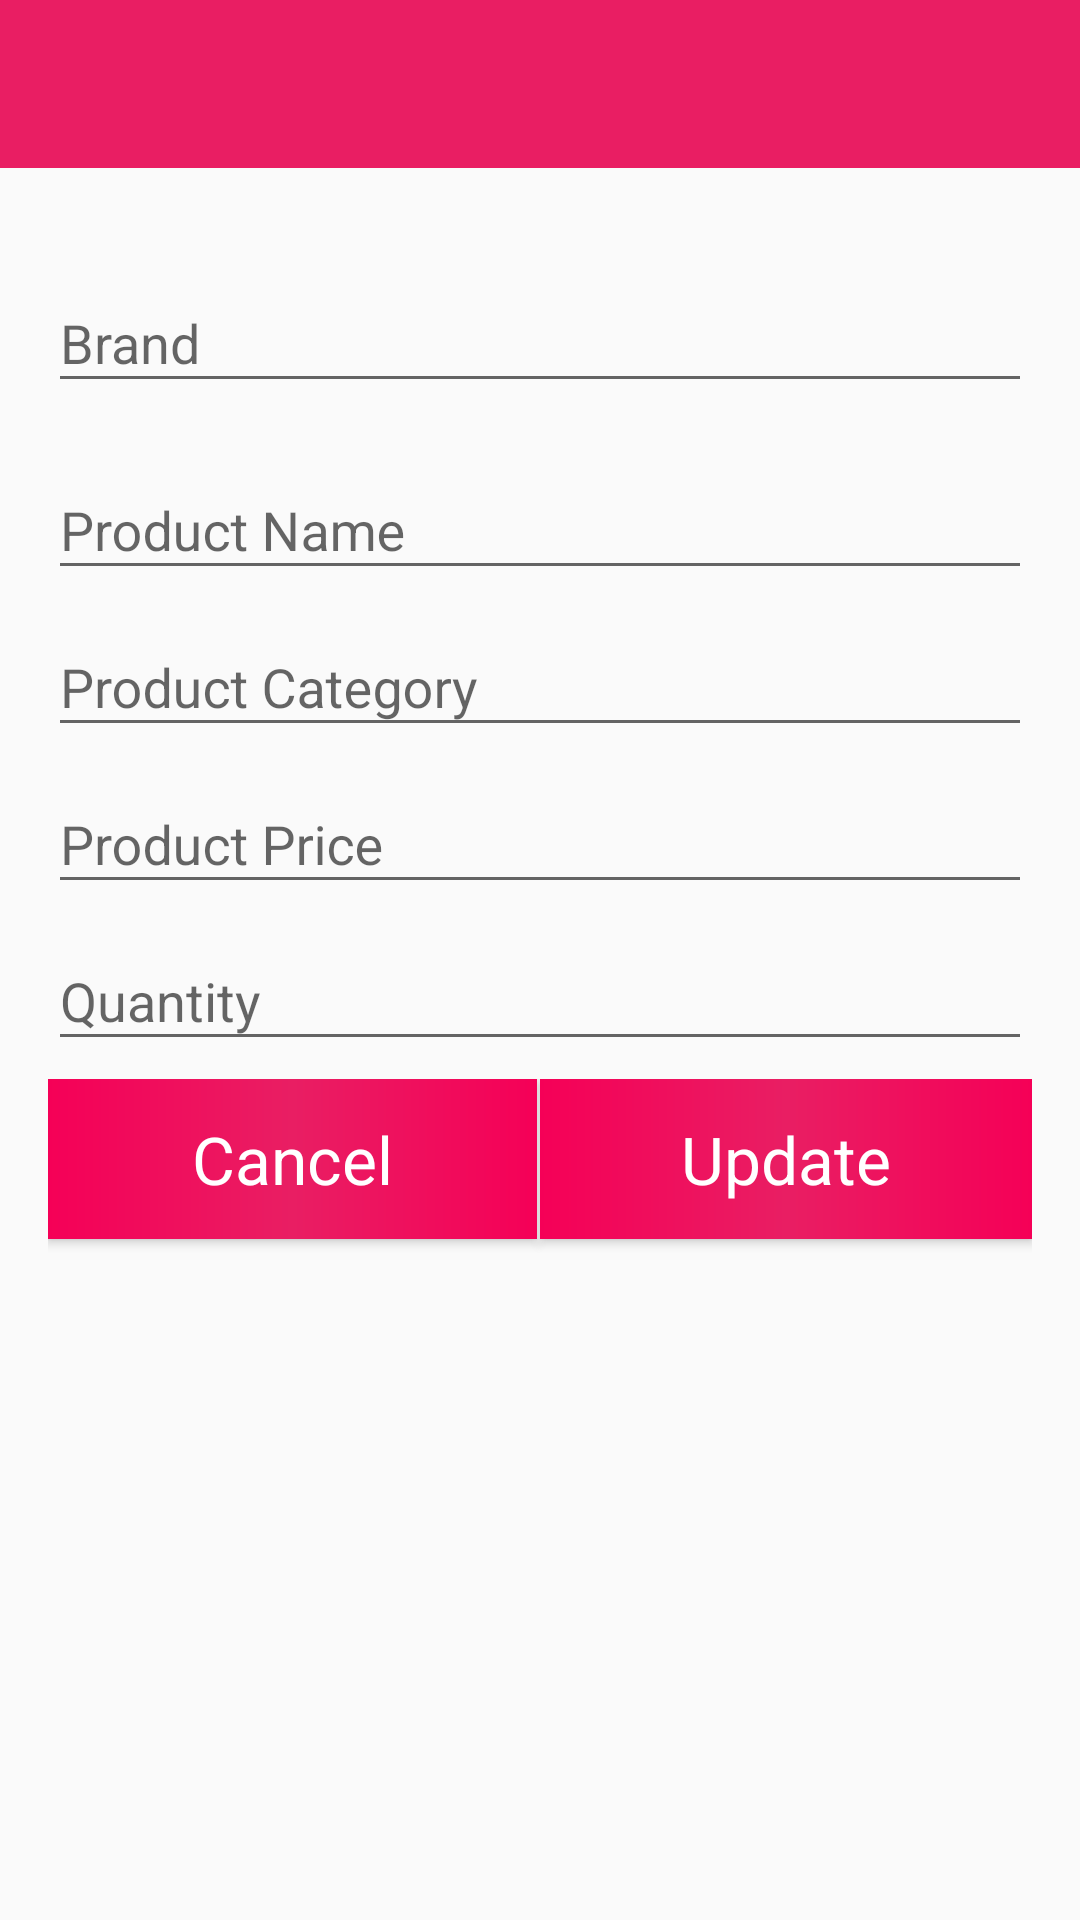

Android layout source for this screen:
<!-- AndroidManifest.xml: application theme AppTheme -->
<!-- res/layout/activity_upadate_product.xml -->
<?xml version="1.0" encoding="utf-8"?>
<LinearLayout xmlns:android="http://schemas.android.com/apk/res/android"
    android:layout_width="match_parent"
    android:layout_height="wrap_content"
    style="@style/full_screen_dialog"
    android:orientation="vertical">

    <include layout="@layout/toolbar"
        android:id="@+id/toolbar"
        />

    <LinearLayout
        android:layout_width="match_parent"
        android:layout_height="match_parent"
        android:orientation="vertical"
        android:padding="@dimen/margin_medium">
        <android.support.design.widget.TextInputLayout
            android:layout_width="match_parent"
            android:layout_height="wrap_content"
            android:layout_marginTop="10dp">

            <EditText
                android:id="@+id/product_brand"
                android:layout_width="match_parent"
                android:layout_height="wrap_content"
                android:hint="Brand"
                android:inputType="textEmailAddress"
                android:textColorHighlight="@color/colorPrimary" />
        </android.support.design.widget.TextInputLayout>
        <android.support.design.widget.TextInputLayout
            android:layout_width="match_parent"
            android:layout_height="wrap_content"
            android:layout_marginTop="10dp">

            <EditText
                android:id="@+id/product_name"
                android:layout_width="match_parent"
                android:layout_height="wrap_content"
                android:hint="Product Name"
                android:inputType="textEmailAddress"
                android:textColorHighlight="@color/colorPrimary" />
        </android.support.design.widget.TextInputLayout>

        <android.support.design.widget.TextInputLayout
            android:layout_width="match_parent"
            android:layout_height="wrap_content">

            <EditText
                android:id="@+id/product_category"
                android:layout_width="match_parent"
                android:layout_height="wrap_content"
                android:hint="Product Category"
                android:inputType="textEmailAddress"
                android:textColorHighlight="@color/colorPrimary" />
        </android.support.design.widget.TextInputLayout>

        <android.support.design.widget.TextInputLayout
            android:layout_width="match_parent"
            android:layout_height="wrap_content">

            <EditText
                android:id="@+id/product_price"
                android:layout_width="match_parent"
                android:layout_height="wrap_content"
                android:hint="Product Price"
                android:inputType="phone"
                android:textColorHighlight="@color/colorPrimary" />
        </android.support.design.widget.TextInputLayout>

        <android.support.design.widget.TextInputLayout
            android:layout_width="match_parent"
            android:layout_height="wrap_content"
            android:layout_marginBottom="6dp">

            <EditText
                android:id="@+id/quantity"
                android:layout_width="match_parent"
                android:layout_height="wrap_content"
                android:hint="Quantity"
                android:inputType="phone"
                android:textColorHighlight="@color/colorPrimary" />
        </android.support.design.widget.TextInputLayout>

        <LinearLayout
            android:layout_width="match_parent"
            android:layout_height="wrap_content"
            android:orientation="horizontal">
            <Button
                android:id="@+id/button_cancel"
                android:layout_width="match_parent"
                android:layout_height="wrap_content"
                android:layout_marginBottom="@dimen/margin_medium"
                android:background="@drawable/card_background"
                android:layout_weight="1"
                android:padding="12dp"
                android:layout_marginRight="1dp"
                android:text="Cancel"
                android:textAppearance="@style/TextAppearance.AppCompat.Large"
                android:textColor="@android:color/white" />
            <Button
                android:id="@+id/update_button"
                android:layout_width="match_parent"
                android:layout_height="wrap_content"
                android:layout_marginBottom="@dimen/margin_medium"
                android:background="@drawable/card_background"
                android:padding="12dp"
                android:layout_weight="1"
                android:text="Update"
                android:textAppearance="@style/TextAppearance.AppCompat.Large"
                android:textColor="@android:color/white" />
        </LinearLayout>
    </LinearLayout>

</LinearLayout>
<!-- res/layout/toolbar.xml (included above) -->
<?xml version="1.0" encoding="utf-8"?>
<android.support.v7.widget.Toolbar
    xmlns:android="http://schemas.android.com/apk/res/android"
    xmlns:app="http://schemas.android.com/apk/res-auto"
    android:id="@+id/toolbar"
    android:layout_width="match_parent"
    android:layout_height="wrap_content"
    android:minHeight="?attr/actionBarSize"
    android:background="@color/colorPrimary"
    app:titleTextColor="@android:color/white"
    app:theme="@style/ThemeOverlay.AppCompat"
    />
<!-- resources referenced by this layout -->
<resources>
  <color name="colorPrimary">#E91E63</color>
  <dimen name="margin_medium">16dp</dimen>
  <!-- drawable card_background (drawable) -->
  <?xml version="1.0" encoding="utf-8"?>
  <shape xmlns:android="http://schemas.android.com/apk/res/android"
      android:shape="rectangle" android:padding="10dp" >
      <gradient
          android:startColor="@color/cardBackground"
          android:endColor="@color/cardBackground"
          android:centerColor="@color/colorPrimary" />
  </shape>
  <style name="full_screen_dialog" parent="@android:style/Theme.Dialog">
          <item name="android:windowNoTitle">true</item>
          <item name="android:windowFullscreen">true</item>
          <item name="android:windowIsFloating">true</item>
          <item name="android:windowContentOverlay">@null</item>
          <item name="android:windowAnimationStyle">@android:style/Animation.Dialog</item>
          <item name="android:windowSoftInputMode">stateUnspecified|adjustPan</item>
          <item name="android:windowBackground">@android:color/transparent</item>
          <item name="android:minWidth" type="dimen">600dp</item>
      </style>
  <style name="AppTheme" parent="Theme.AppCompat.Light.NoActionBar">
          
          <item name="colorPrimary">@color/colorPrimary</item>
          <item name="colorPrimaryDark">@color/colorPrimaryDark</item>
          <item name="colorAccent">@color/colorAccent</item>
      </style>
  <color name="cardBackground">#F50057</color>
  <color name="colorPrimaryDark">#C2185B</color>
  <color name="colorAccent">#FF4081</color>
</resources>
